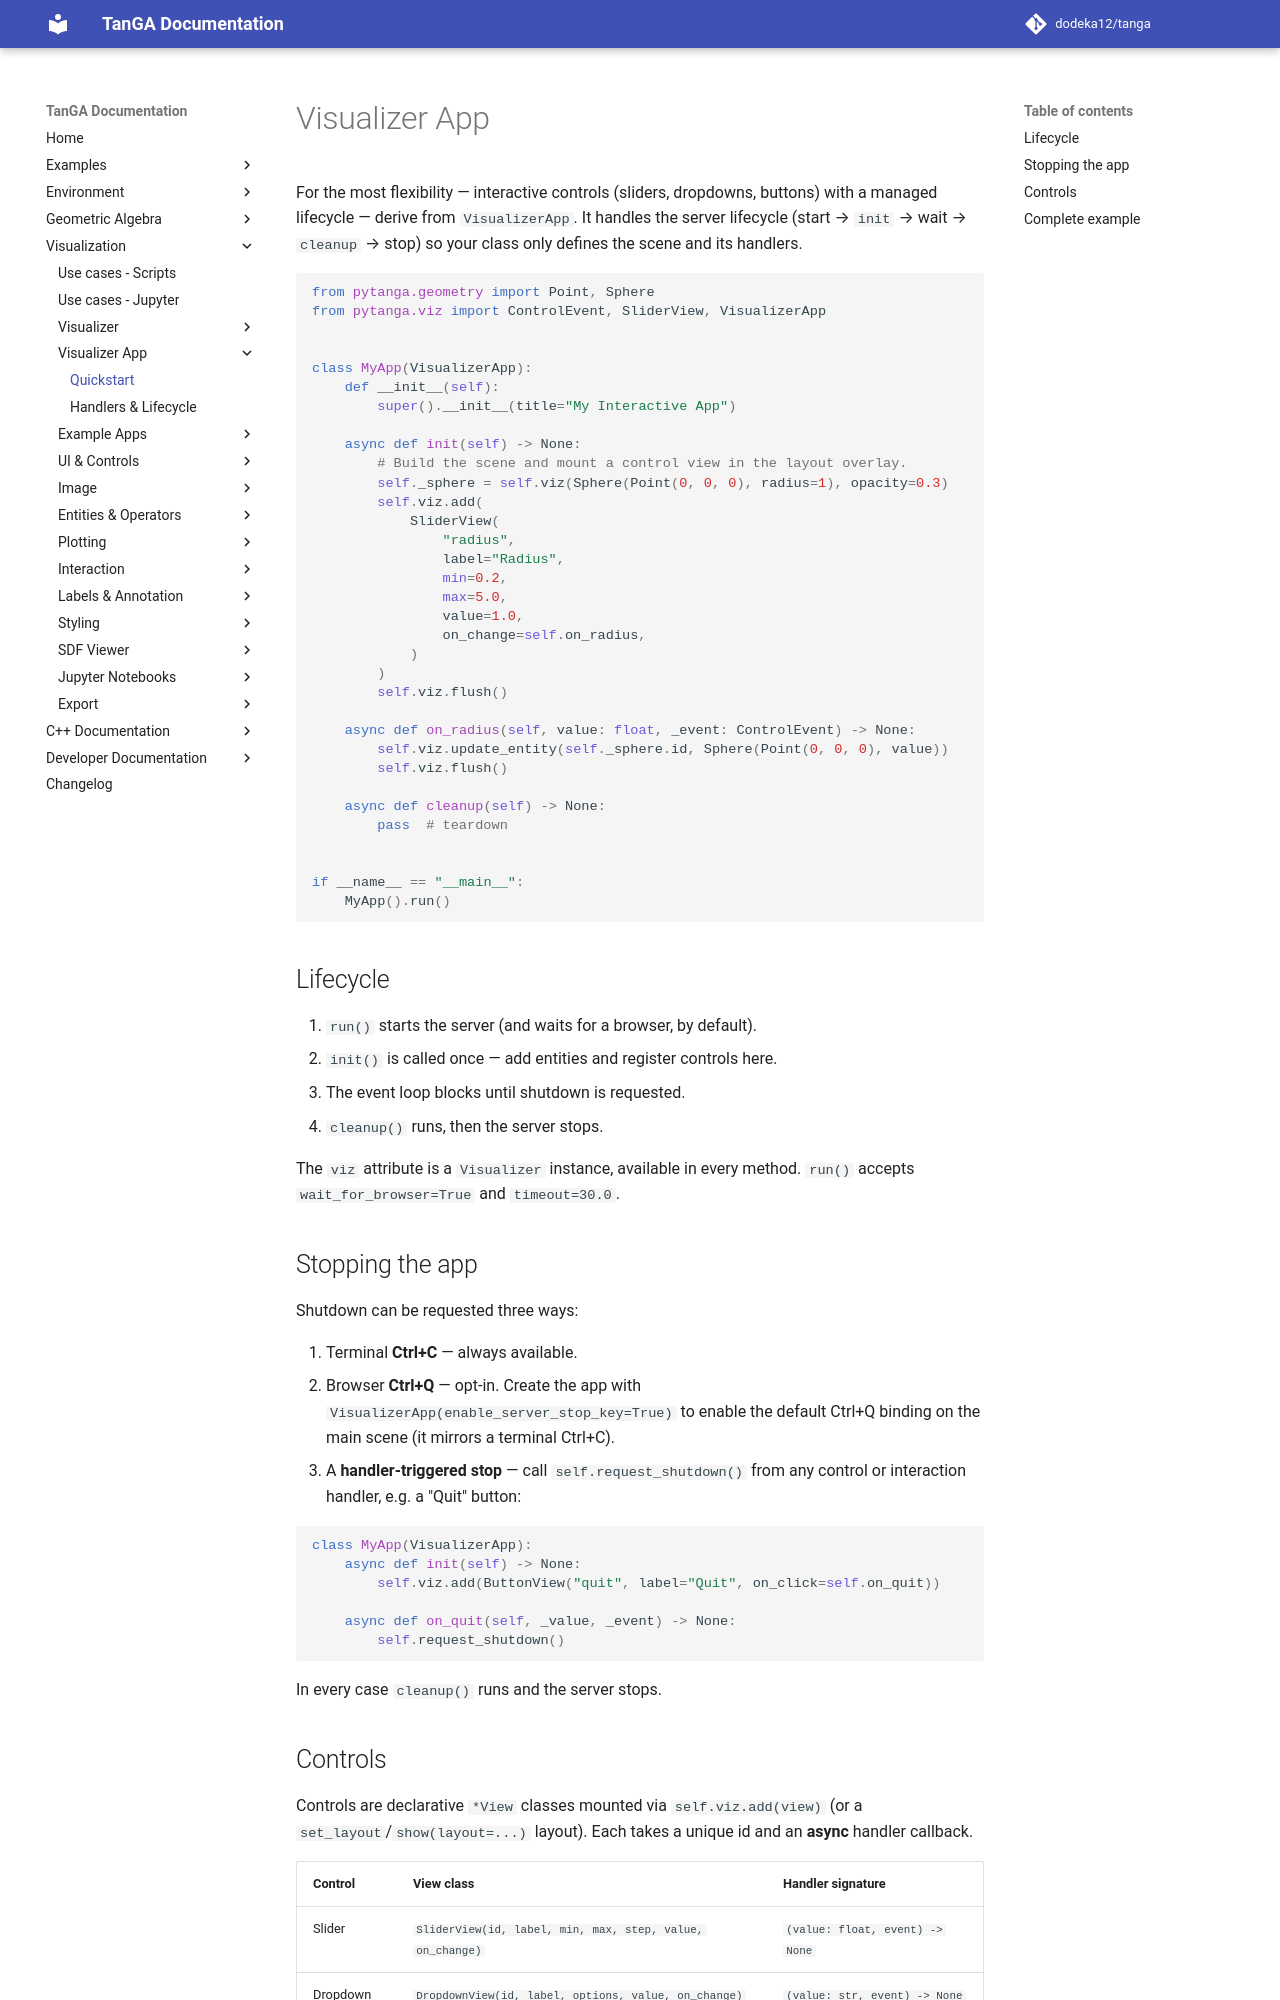

repository: dodeka12/tanga · page: v2.27.0-rc1/py/viz/app/app/index.html · generator: mkdocs

# Visualizer App

For the most flexibility — interactive controls (sliders, dropdowns, buttons)
with a managed lifecycle — derive from `VisualizerApp`. It handles the server
lifecycle (start → `init` → wait → `cleanup` → stop) so your class only defines
the scene and its handlers.

```python
from pytanga.geometry import Point, Sphere
from pytanga.viz import ControlEvent, SliderView, VisualizerApp


class MyApp(VisualizerApp):
    def __init__(self):
        super().__init__(title="My Interactive App")

    async def init(self) -> None:
        # Build the scene and mount a control view in the layout overlay.
        self._sphere = self.viz(Sphere(Point(0, 0, 0), radius=1), opacity=0.3)
        self.viz.add(
            SliderView(
                "radius",
                label="Radius",
                min=0.2,
                max=5.0,
                value=1.0,
                on_change=self.on_radius,
            )
        )
        self.viz.flush()

    async def on_radius(self, value: float, _event: ControlEvent) -> None:
        self.viz.update_entity(self._sphere.id, Sphere(Point(0, 0, 0), value))
        self.viz.flush()

    async def cleanup(self) -> None:
        pass  # teardown


if __name__ == "__main__":
    MyApp().run()
```

## Lifecycle

1. `run()` starts the server (and waits for a browser, by default).
2. `init()` is called once — add entities and register controls here.
3. The event loop blocks until shutdown is requested.
4. `cleanup()` runs, then the server stops.

The `viz` attribute is a `Visualizer` instance, available in every method.
`run()` accepts `wait_for_browser=True` and `timeout=30.0`.

## Stopping the app

Shutdown can be requested three ways:

1. Terminal **Ctrl+C** — always available.
2. Browser **Ctrl+Q** — opt-in. Create the app with
   `VisualizerApp(enable_server_stop_key=True)` to enable the default Ctrl+Q
   binding on the main scene (it mirrors a terminal Ctrl+C).
3. A **handler-triggered stop** — call `self.request_shutdown()` from any
   control or interaction handler, e.g. a "Quit" button:

```python
class MyApp(VisualizerApp):
    async def init(self) -> None:
        self.viz.add(ButtonView("quit", label="Quit", on_click=self.on_quit))

    async def on_quit(self, _value, _event) -> None:
        self.request_shutdown()
```

In every case `cleanup()` runs and the server stops.
